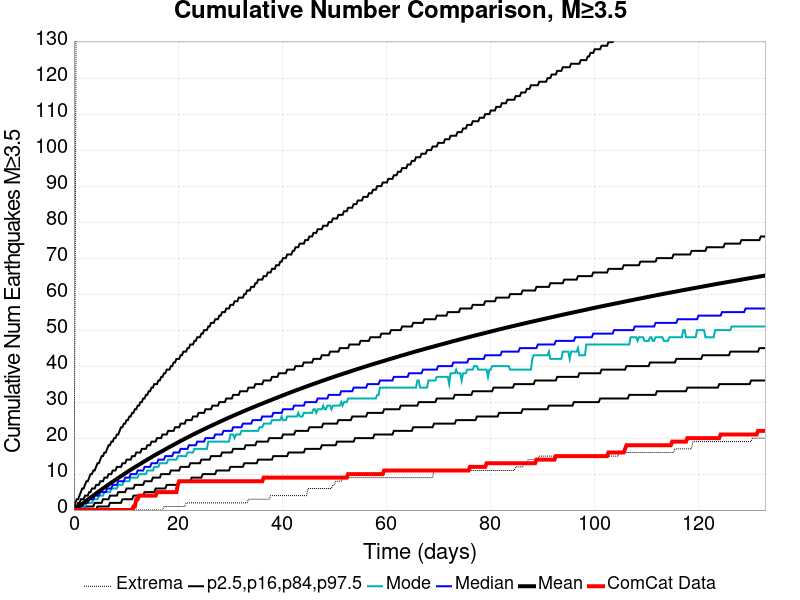

Values plotted in this chart, from the file beside it:
Time (days), ComCat Data, Simulation Mean, Simulation Median, Simulation Mode, Simulation Minimum, Simulation Maximum, 2.5 %-ile, 16 %-ile, 84 %-ile, 97.5 %-ile
0.0, 0.0, 0.0, 0.0, 0.0, 0.0, 0.0, 0.0, 0.0, 0.0, 0.0
0.2662, 0.0, 0.2711, 0.0, 0.0, 0.0, 75.0, 0.0, 0.0, 1.0, 2.0
0.5324, 0.0, 0.5587, 0.0, 0.0, 0.0, 185.0, 0.0, 0.0, 1.0, 3.0
0.7986, 0.0, 0.8433, 1.0, 0.0, 0.0, 222.0, 0.0, 0.0, 2.0, 3.0
1.065, 0.0, 1.137, 1.0, 0.0, 0.0, 239.0, 0.0, 0.0, 2.0, 4.0
1.331, 0.0, 1.429, 1.0, 1.0, 0.0, 261.0, 0.0, 0.0, 3.0, 5.0
1.597, 0.0, 1.72, 1.0, 1.0, 0.0, 272.0, 0.0, 0.0, 3.0, 6.0
1.863, 0.0, 2.013, 2.0, 1.0, 0.0, 278.0, 0.0, 0.0, 3.0, 6.0
2.13, 0.0, 2.306, 2.0, 1.0, 0.0, 288.0, 0.0, 1.0, 4.0, 7.0
2.396, 0.0, 2.597, 2.0, 2.0, 0.0, 299.0, 0.0, 1.0, 4.0, 8.0
2.662, 0.0, 2.888, 2.0, 2.0, 0.0, 301.0, 0.0, 1.0, 4.0, 8.0
2.928, 0.0, 3.183, 3.0, 2.0, 0.0, 308.0, 0.0, 1.0, 5.0, 9.0
3.194, 0.0, 3.469, 3.0, 2.0, 0.0, 318.0, 0.0, 1.0, 5.0, 10.0
3.461, 0.0, 3.756, 3.0, 2.0, 0.0, 322.0, 0.0, 1.0, 6.0, 10.0
3.727, 0.0, 4.039, 3.0, 3.0, 0.0, 327.0, 0.0, 1.0, 6.0, 11.0
3.993, 0.0, 4.324, 4.0, 3.0, 0.0, 336.0, 0.0, 2.0, 6.0, 11.0
4.259, 0.0, 4.608, 4.0, 3.0, 0.0, 338.0, 0.0, 2.0, 7.0, 12.0
4.525, 0.0, 4.891, 4.0, 3.0, 0.0, 342.0, 1.0, 2.0, 7.0, 13.0
4.792, 0.0, 5.172, 4.0, 4.0, 0.0, 348.0, 1.0, 2.0, 7.0, 13.0
5.058, 0.0, 5.451, 5.0, 4.0, 0.0, 353.0, 1.0, 2.0, 8.0, 14.0
5.324, 0.0, 5.726, 5.0, 4.0, 0.0, 359.0, 1.0, 2.0, 8.0, 15.0
5.59, 0.0, 6.002, 5.0, 4.0, 0.0, 367.0, 1.0, 3.0, 8.0, 15.0
5.856, 0.0, 6.275, 5.0, 5.0, 0.0, 375.0, 1.0, 3.0, 9.0, 16.0
6.123, 0.0, 6.543, 5.0, 5.0, 0.0, 381.0, 1.0, 3.0, 9.0, 16.0
6.389, 0.0, 6.814, 6.0, 5.0, 0.0, 386.0, 1.0, 3.0, 9.0, 17.0
6.655, 0.0, 7.079, 6.0, 5.0, 0.0, 392.0, 1.0, 3.0, 10.0, 18.0
6.921, 0.0, 7.35, 6.0, 5.0, 0.0, 396.0, 2.0, 4.0, 10.0, 18.0
7.187, 0.0, 7.613, 6.0, 6.0, 0.0, 402.0, 2.0, 4.0, 10.0, 19.0
7.454, 0.0, 7.872, 7.0, 6.0, 0.0, 407.0, 2.0, 4.0, 11.0, 19.0
7.72, 0.0, 8.135, 7.0, 6.0, 0.0, 409.0, 2.0, 4.0, 11.0, 20.0
7.986, 0.0, 8.396, 7.0, 6.0, 0.0, 410.0, 2.0, 4.0, 11.0, 20.0
8.252, 0.0, 8.651, 7.0, 6.0, 0.0, 413.0, 2.0, 4.0, 12.0, 21.0
8.518, 0.0, 8.905, 8.0, 7.0, 0.0, 415.0, 2.0, 5.0, 12.0, 21.0
8.784, 0.0, 9.165, 8.0, 7.0, 0.0, 422.0, 2.0, 5.0, 12.0, 22.0
9.051, 0.0, 9.423, 8.0, 7.0, 0.0, 426.0, 2.0, 5.0, 12.0, 23.0
9.317, 0.0, 9.682, 8.0, 7.0, 0.0, 429.0, 3.0, 5.0, 13.0, 23.0
9.583, 0.0, 9.937, 8.0, 8.0, 0.0, 432.0, 3.0, 5.0, 13.0, 24.0
9.849, 0.0, 10.19, 9.0, 8.0, 0.0, 436.0, 3.0, 5.0, 13.0, 24.0
10.12, 0.0, 10.45, 9.0, 8.0, 0.0, 441.0, 3.0, 6.0, 14.0, 25.0
10.38, 0.0, 10.7, 9.0, 8.0, 0.0, 442.0, 3.0, 6.0, 14.0, 25.0
10.65, 0.0, 10.95, 9.0, 8.0, 0.0, 443.0, 3.0, 6.0, 14.0, 26.0
10.91, 0.0, 11.2, 10.0, 9.0, 0.0, 445.0, 3.0, 6.0, 14.0, 26.0
11.18, 0.0, 11.44, 10.0, 9.0, 0.0, 452.0, 3.0, 6.0, 15.0, 27.0
11.45, 1.0, 11.68, 10.0, 9.0, 0.0, 453.0, 4.0, 6.0, 15.0, 27.0
11.71, 1.0, 11.92, 10.0, 9.0, 0.0, 461.0, 4.0, 7.0, 15.0, 28.0
11.98, 3.0, 12.15, 10.0, 9.0, 0.0, 472.0, 4.0, 7.0, 16.0, 28.0
12.25, 3.0, 12.38, 11.0, 9.0, 0.0, 484.0, 4.0, 7.0, 16.0, 29.0
12.51, 4.0, 12.62, 11.0, 10.0, 0.0, 488.0, 4.0, 7.0, 16.0, 29.0
12.78, 4.0, 12.85, 11.0, 10.0, 0.0, 496.0, 4.0, 7.0, 16.0, 30.0
13.04, 4.0, 13.09, 11.0, 10.0, 0.0, 498.0, 4.0, 7.0, 17.0, 30.0
13.31, 4.0, 13.33, 11.0, 10.0, 0.0, 511.0, 4.0, 7.0, 17.0, 31.0
13.58, 4.0, 13.56, 12.0, 10.0, 0.0, 519.0, 5.0, 8.0, 17.0, 31.0
13.84, 4.0, 13.79, 12.0, 10.0, 0.0, 533.0, 5.0, 8.0, 17.0, 32.0
14.11, 4.0, 14.02, 12.0, 11.0, 0.0, 540.0, 5.0, 8.0, 18.0, 32.0
14.37, 4.0, 14.24, 12.0, 11.0, 0.0, 546.0, 5.0, 8.0, 18.0, 33.0
14.64, 4.0, 14.47, 12.0, 11.0, 0.0, 552.0, 5.0, 8.0, 18.0, 33.0
14.91, 4.0, 14.69, 13.0, 11.0, 0.0, 558.0, 5.0, 8.0, 19.0, 34.0
15.17, 4.0, 14.92, 13.0, 11.0, 0.0, 562.0, 5.0, 9.0, 19.0, 34.0
15.44, 4.0, 15.15, 13.0, 12.0, 0.0, 568.0, 5.0, 9.0, 19.0, 35.0
15.71, 4.0, 15.37, 13.0, 12.0, 0.0, 574.0, 6.0, 9.0, 19.0, 35.0
... 440 more rows
